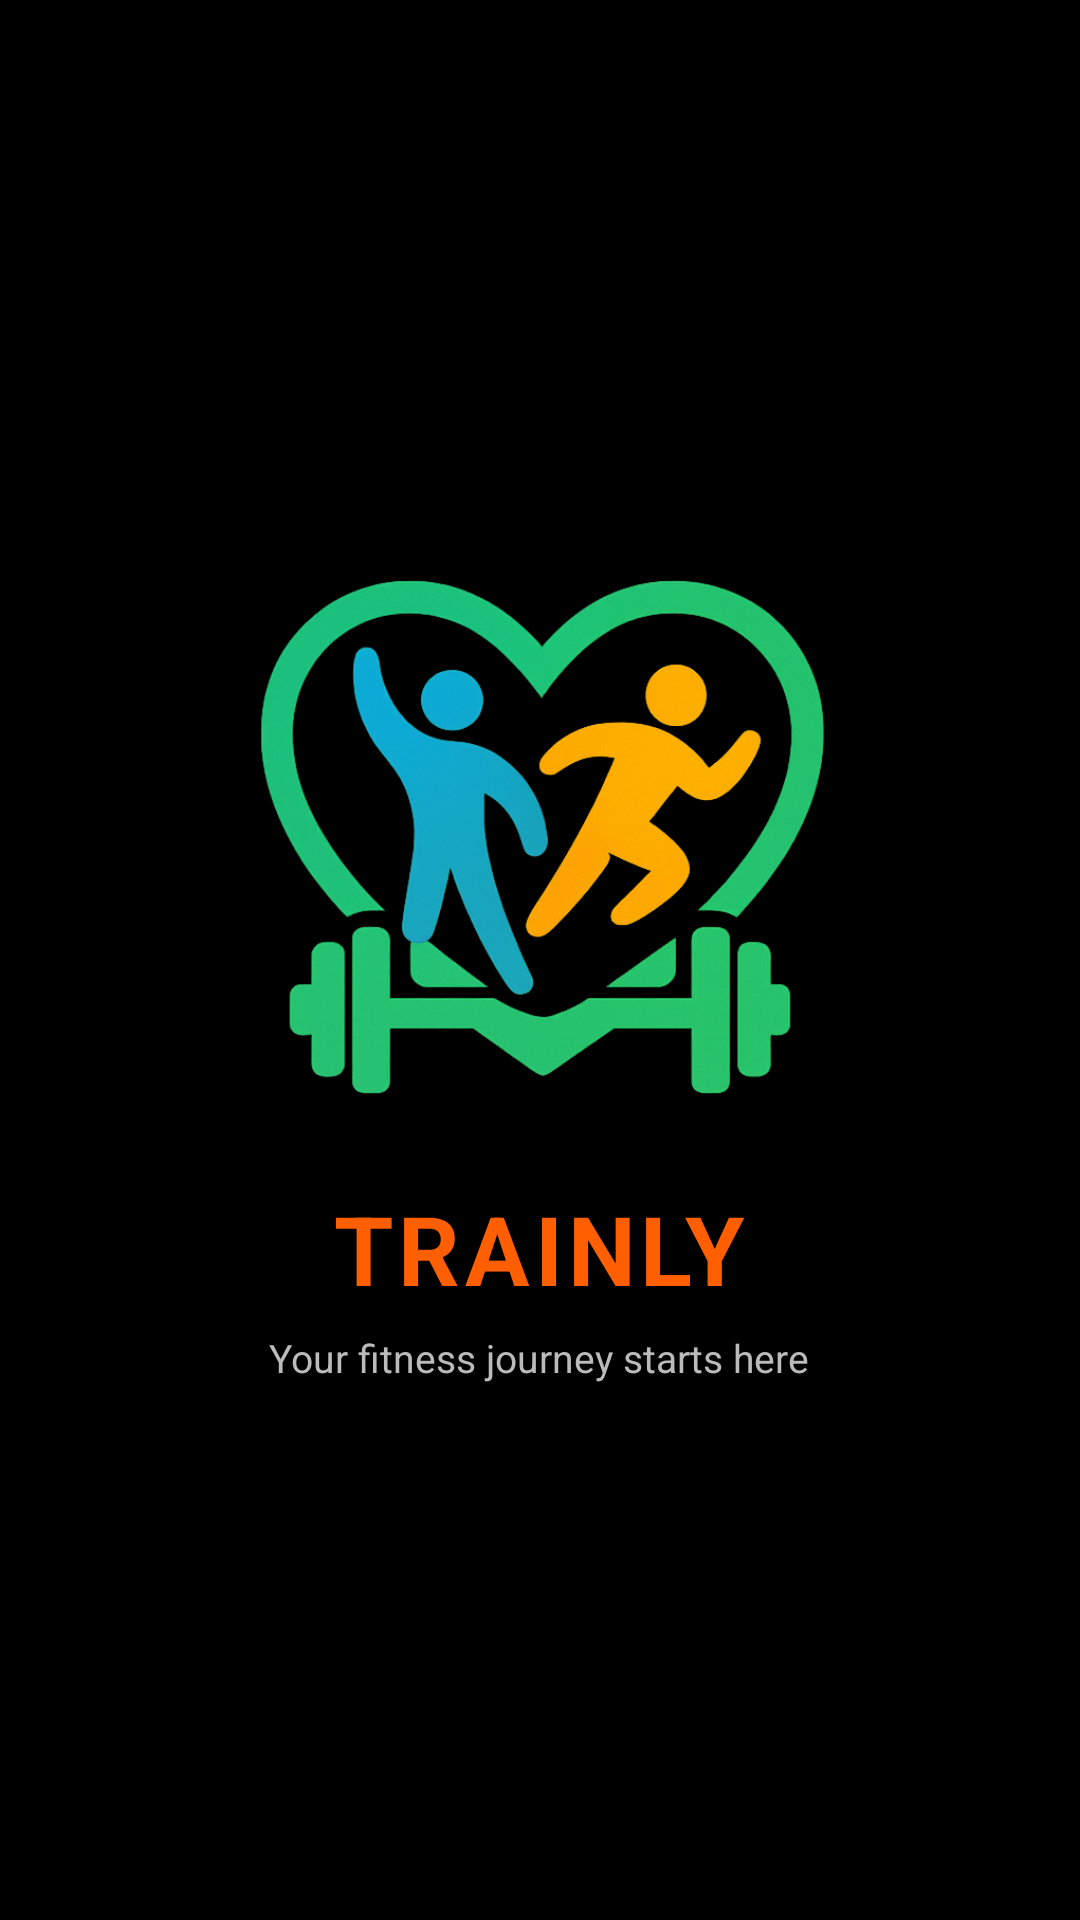

Android layout source for this screen:
<!-- AndroidManifest.xml: application theme Theme.Trainly -->
<!-- res/layout/activity_splash.xml -->
<?xml version="1.0" encoding="utf-8"?>
<FrameLayout xmlns:android="http://schemas.android.com/apk/res/android"
    xmlns:app="http://schemas.android.com/apk/res-auto"
    android:layout_width="match_parent"
    android:layout_height="match_parent"
    android:background="@color/background_dark">

    <LinearLayout
        android:id="@+id/main"
        android:layout_width="match_parent"
        android:layout_height="match_parent"
        android:gravity="center"
        android:orientation="vertical"
        android:padding="24dp">

        
        <ImageView
            android:id="@+id/ivSplashLogo"
            android:layout_width="200dp"
            android:layout_height="200dp"
            android:layout_marginBottom="16dp"
            android:contentDescription="@string/splash_logo_desc"
            app:srcCompat="@drawable/logo" />

        
        <TextView
            android:id="@+id/tvSplashTitle"
            android:layout_width="wrap_content"
            android:layout_height="wrap_content"
            android:layout_marginBottom="6dp"
            android:letterSpacing="0.05"
            android:text="@string/splash_title"
            android:textColor="@color/primary_orange"
            android:textSize="32sp"
            android:textStyle="bold" />

        
        <TextView
            android:id="@+id/tvSplashSubtitle"
            android:layout_width="wrap_content"
            android:layout_height="wrap_content"
            android:text="@string/splash_tag"
            android:textColor="@color/text_secondary"
            android:textSize="13sp" />

    </LinearLayout>

</FrameLayout>
<!-- resources referenced by this layout -->
<resources>
  <color name="background_dark">#000000</color>
  <color name="primary_orange">#FF5F00</color>
  <color name="text_secondary">#BBBBBB</color>
  <!-- drawable logo: png bitmap (drawable, 264759 bytes) -->
  <string name="splash_logo_desc">Trainly logo</string>
  <string name="splash_tag">Your fitness journey starts here</string>
  <string name="splash_title">TRAINLY</string>
  <style name="Theme.Trainly" parent="Base.Theme.Trainly" />
  <style name="Base.Theme.Trainly" parent="Theme.Material3.DayNight.NoActionBar">
          
      </style>
</resources>
